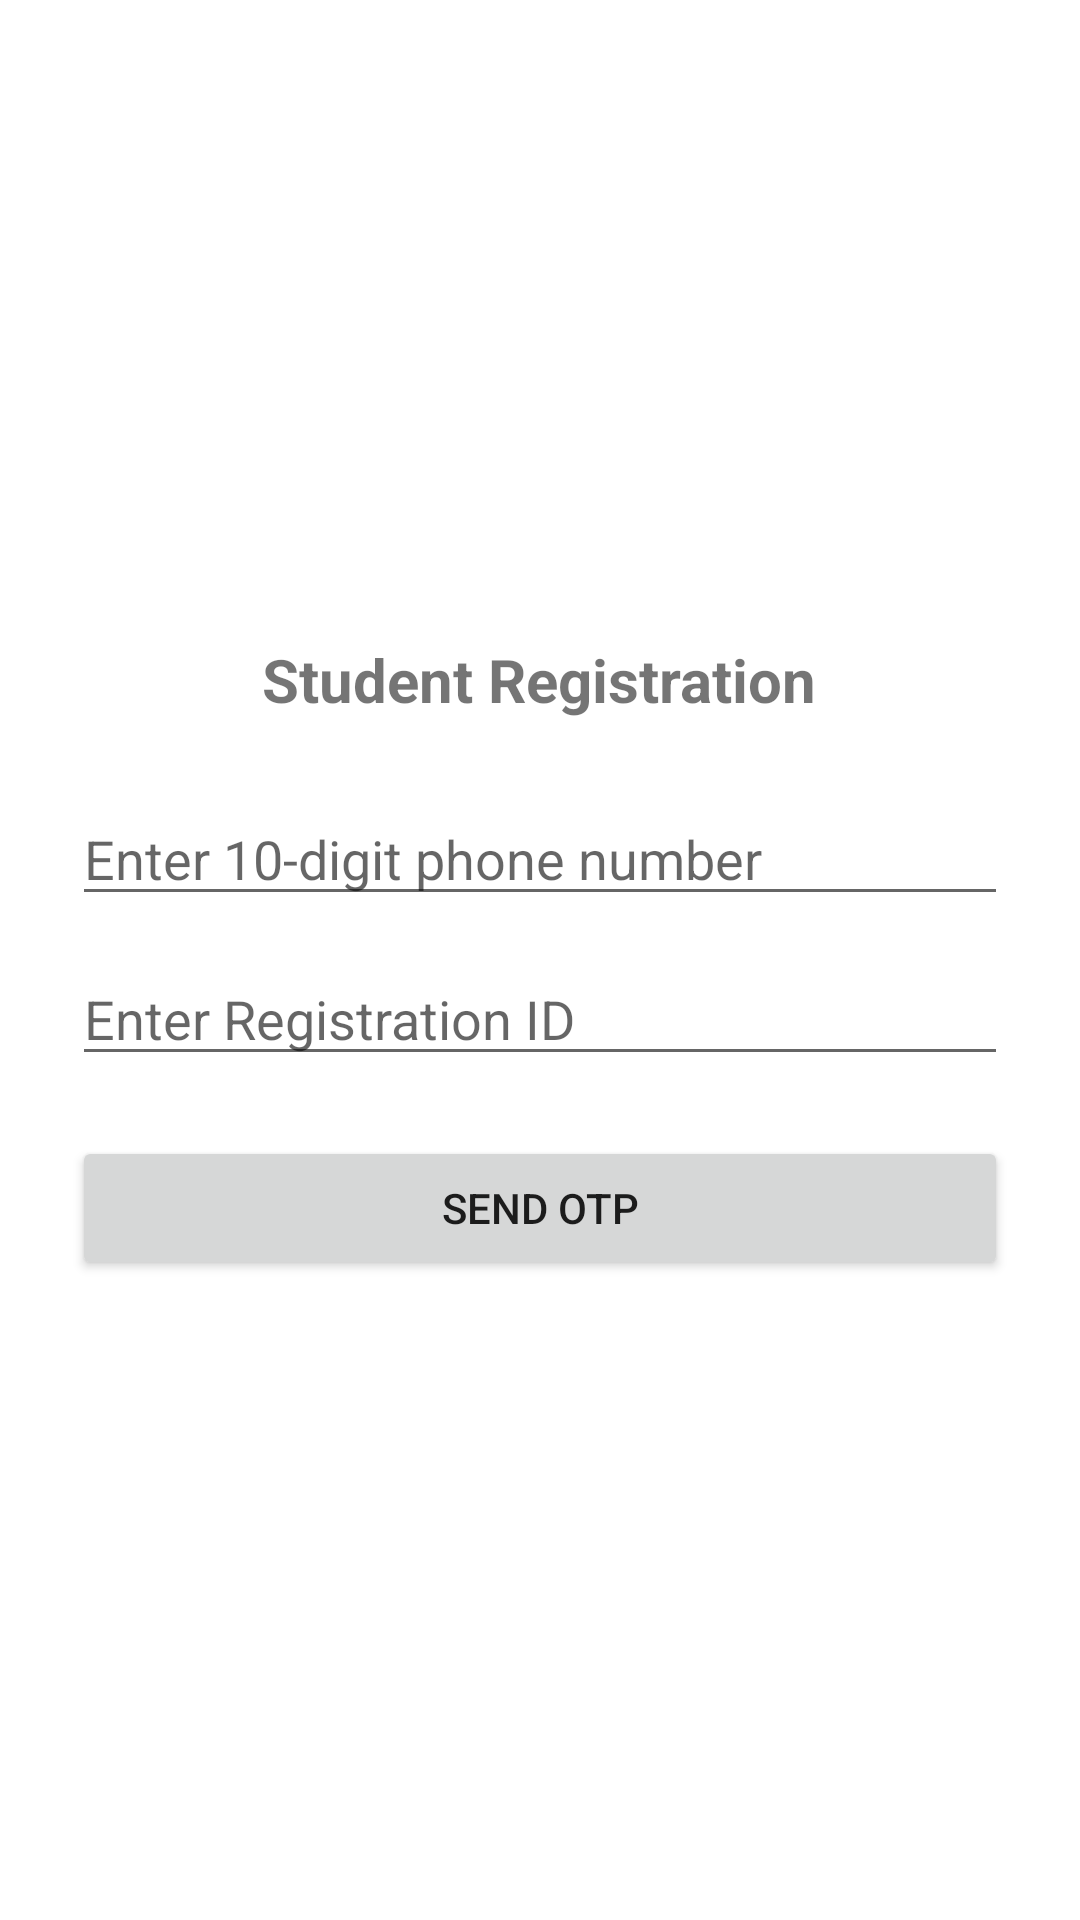

Reconstruct the res/layout file that produces this screen, plus the resources it refers to.
<!-- AndroidManifest.xml: application theme Theme.SmartCheckin -->
<!-- res/layout/activity_register.xml -->
<?xml version="1.0" encoding="utf-8"?>
<LinearLayout xmlns:android="http://schemas.android.com/apk/res/android"
    android:layout_width="match_parent"
    android:layout_height="match_parent"
    android:orientation="vertical"
    android:gravity="center"
    android:padding="24dp">

    <TextView
        android:layout_width="wrap_content"
        android:layout_height="wrap_content"
        android:text="Student Registration"
        android:textSize="20sp"
        android:textStyle="bold"
        android:layout_marginBottom="24dp" />

    
    <EditText
        android:id="@+id/edtPhone"
        android:layout_width="match_parent"
        android:layout_height="wrap_content"
        android:hint="Enter 10-digit phone number"
        android:inputType="phone"
        android:maxLength="10" />

    
    <EditText
        android:id="@+id/edtRegId"
        android:layout_width="match_parent"
        android:layout_height="wrap_content"
        android:hint="Enter Registration ID"
        android:inputType="text"
        android:layout_marginTop="12dp" />

    
    <Button
        android:id="@+id/btnSendOtp"
        android:layout_width="match_parent"
        android:layout_height="wrap_content"
        android:text="Send OTP"
        android:layout_marginTop="20dp" />

    
    <ProgressBar
        android:id="@+id/progressOtp"
        android:layout_width="wrap_content"
        android:layout_height="wrap_content"
        android:visibility="gone"
        android:layout_marginTop="12dp"/>

</LinearLayout>
<!-- resources referenced by this layout -->
<resources>
  <style name="Theme.SmartCheckin" parent="Theme.MaterialComponents.DayNight.DarkActionBar">
          
          <item name="colorPrimary">@color/purple_500</item>
          <item name="colorPrimaryVariant">@color/purple_700</item>
          <item name="colorOnPrimary">@color/white</item>
          
          <item name="colorSecondary">@color/teal_200</item>
          <item name="colorSecondaryVariant">@color/teal_700</item>
          <item name="colorOnSecondary">@color/black</item>
          
          <item name="android:statusBarColor">?attr/colorPrimaryVariant</item>
          
      </style>
  <!-- not gathered from this repository: default colours our renderer supplied (Android Studio template values) -->
  <color name="purple_500">#FF6200EE</color>
  <color name="purple_700">#FF3700B3</color>
  <color name="teal_200">#FF03DAC5</color>
  <color name="teal_700">#FF018786</color>
  <color name="black">#FF000000</color>
  <color name="white">#FFFFFFFF</color>
</resources>
